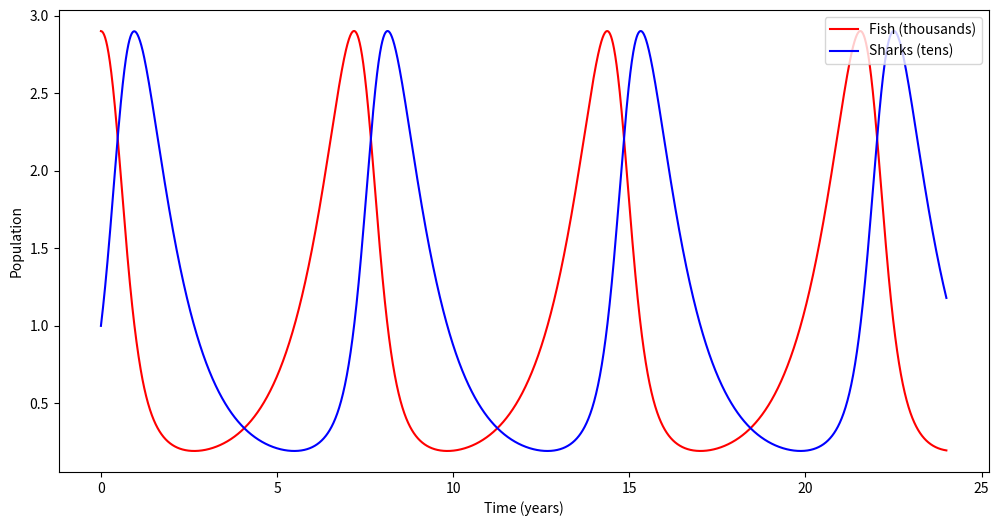
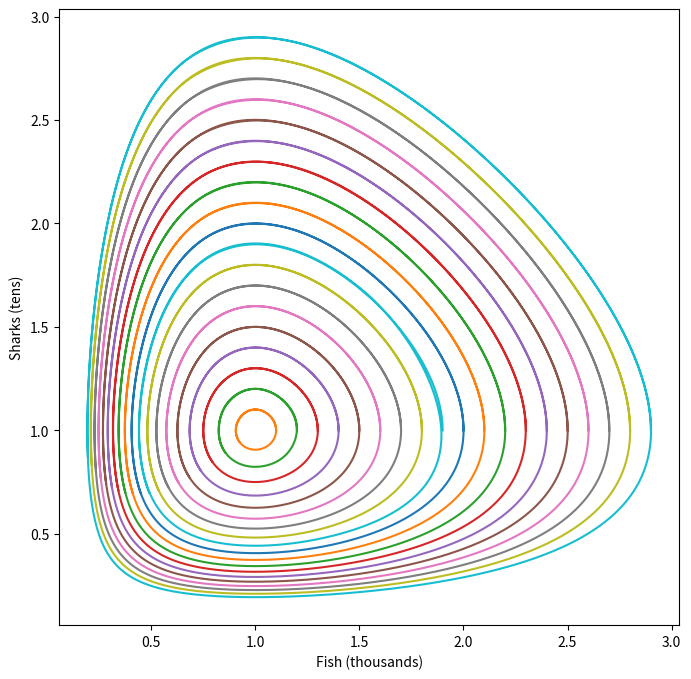

Generate these figures, in order, with matplotlib:
import numpy as np
import matplotlib.pyplot as plt
from scipy.integrate import solve_ivp

#x = fish, y = shark
def du_dt(t, u, a = 1, b = 1, c = 1, d = 1):
    """ Return du/dt for the Lotka-Volterra model. """
    x, y = u
    return np.array([a * x - b * x * y, - c * y + d * x * y])

t = np.linspace(0, 24, 4000)
u0 = [2.9, 1.0]

sol = solve_ivp(du_dt, [t[0], t[-1]], u0, t_eval = t, method = 'DOP853', atol = 1e-9, args = (1, 1, 1, 1))
fish = sol.y[0] #value of x 
sharks = sol.y[1] #value of y 
U = np.log(sharks) + np.log(fish) - sharks - fish

#x and y against t 
plt.figure(figsize = (12, 6))
plt.plot(t, fish, color = 'red', label = 'Fish (thousands)')
plt.plot(t, sharks, color = 'blue', label = 'Sharks (tens)')
plt.xlabel('Time (years)')
plt.ylabel('Population')
plt.legend(loc='upper right')

#y against x, t = 0 
plt.figure(figsize = (8, 8))
t = np.linspace(0, 10, 1000)
ics = np.arange(1.0, 3.0, 0.1)
for f0 in ics:
    sol = solve_ivp(du_dt, [t[0], t[-1]], [f0, 1.0], t_eval = t, method = 'DOP853', atol = 1e-9, args = (1, 1, 1, 1))
    plt.plot(sol.y[0], sol.y[1])
plt.xlabel('Fish (thousands)')
plt.ylabel('Sharks (tens)')
